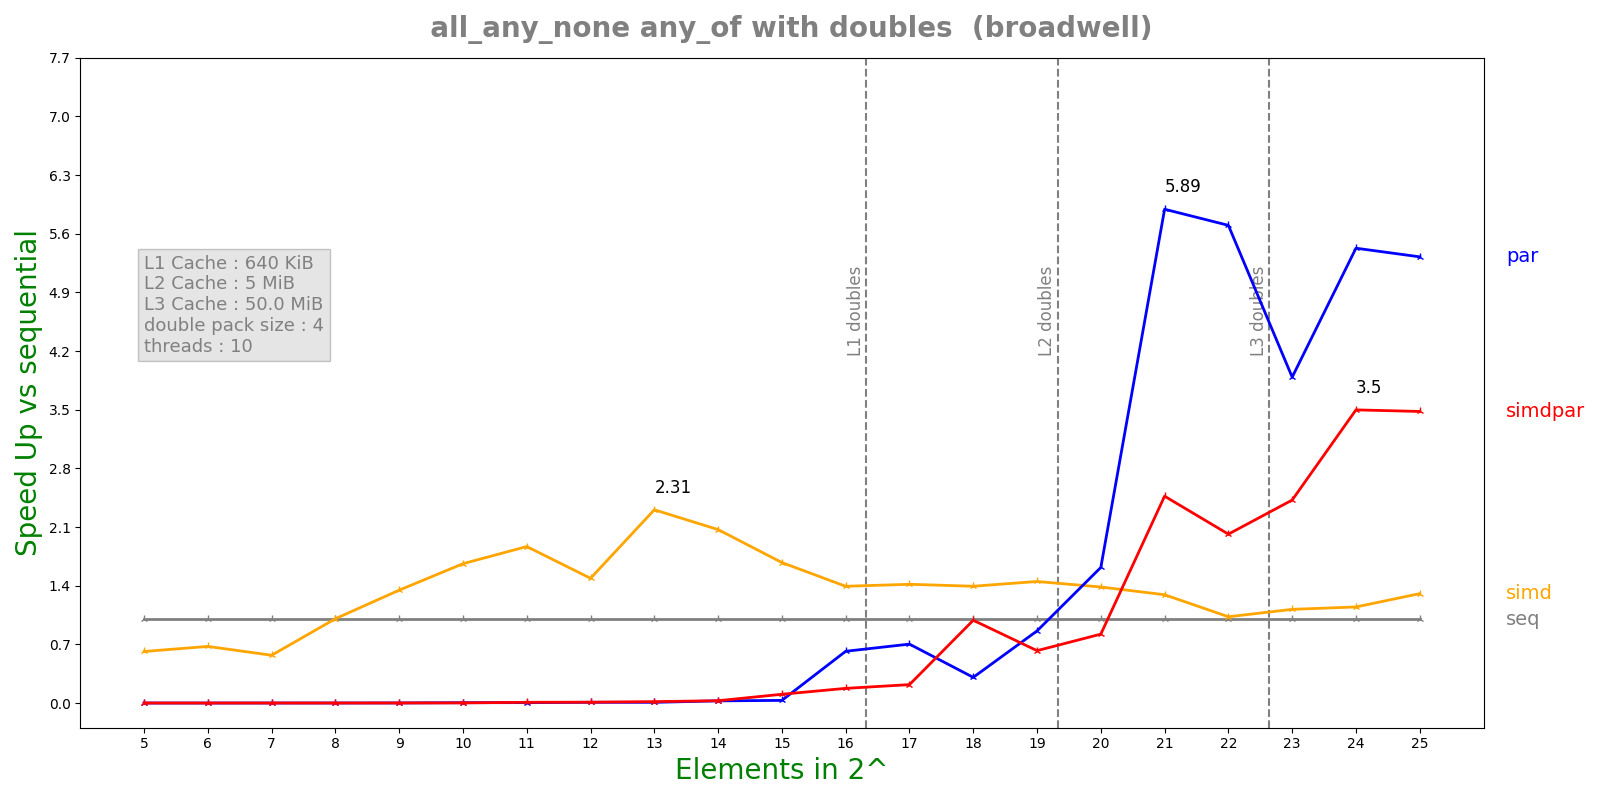

Source data for this figure (header and first rows):
n, lane, threads, seq, simd, par, simdpar
5, 4, 10, 1.1752e-07, 1.9098e-07, 0.0007132, 0.0003827
6, 4, 10, 1.05e-07, 1.5538e-07, 0.0006256, 0.0004454
7, 4, 10, 1.39e-07, 2.4366e-07, 0.0005336, 0.00033
8, 4, 10, 2.4684e-07, 2.453e-07, 0.0005289, 0.0005388
9, 4, 10, 3.9924e-07, 2.9632e-07, 0.0003495, 0.0004622
10, 4, 10, 7.37833e-07, 4.4368e-07, 0.0001775, 0.00043
11, 4, 10, 1.38483e-06, 7.4152e-07, 0.0002796, 0.0001531
12, 4, 10, 2.96433e-06, 1.9912e-06, 0.0003211, 0.0002915
13, 4, 10, 6.29267e-06, 2.7282e-06, 0.0007473, 0.0003747
14, 4, 10, 1.07354e-05, 5.18576e-06, 0.0004116, 0.0003864
15, 4, 10, 2.20385e-05, 1.31453e-05, 0.0006964, 0.0002103
16, 4, 10, 4.413e-05, 3.16705e-05, 7.14186e-05, 0.0002517
17, 4, 10, 8.67728e-05, 6.12203e-05, 0.0001234, 0.0003947
18, 4, 10, 0.0001745, 0.0001252, 0.0005693, 0.0001767
19, 4, 10, 0.0003624, 0.0002498, 0.000421, 0.0005797
20, 4, 10, 0.0007156, 0.0005167, 0.0004422, 0.0008702
21, 4, 10, 0.001881, 0.001456, 0.0003193, 0.0007621
22, 4, 10, 0.004238, 0.004115, 0.0007434, 0.002102
23, 4, 10, 0.009383, 0.008392, 0.002412, 0.003873
24, 4, 10, 0.0247, 0.02153, 0.00455, 0.007059
25, 4, 10, 0.05502, 0.04214, 0.01033, 0.01581
